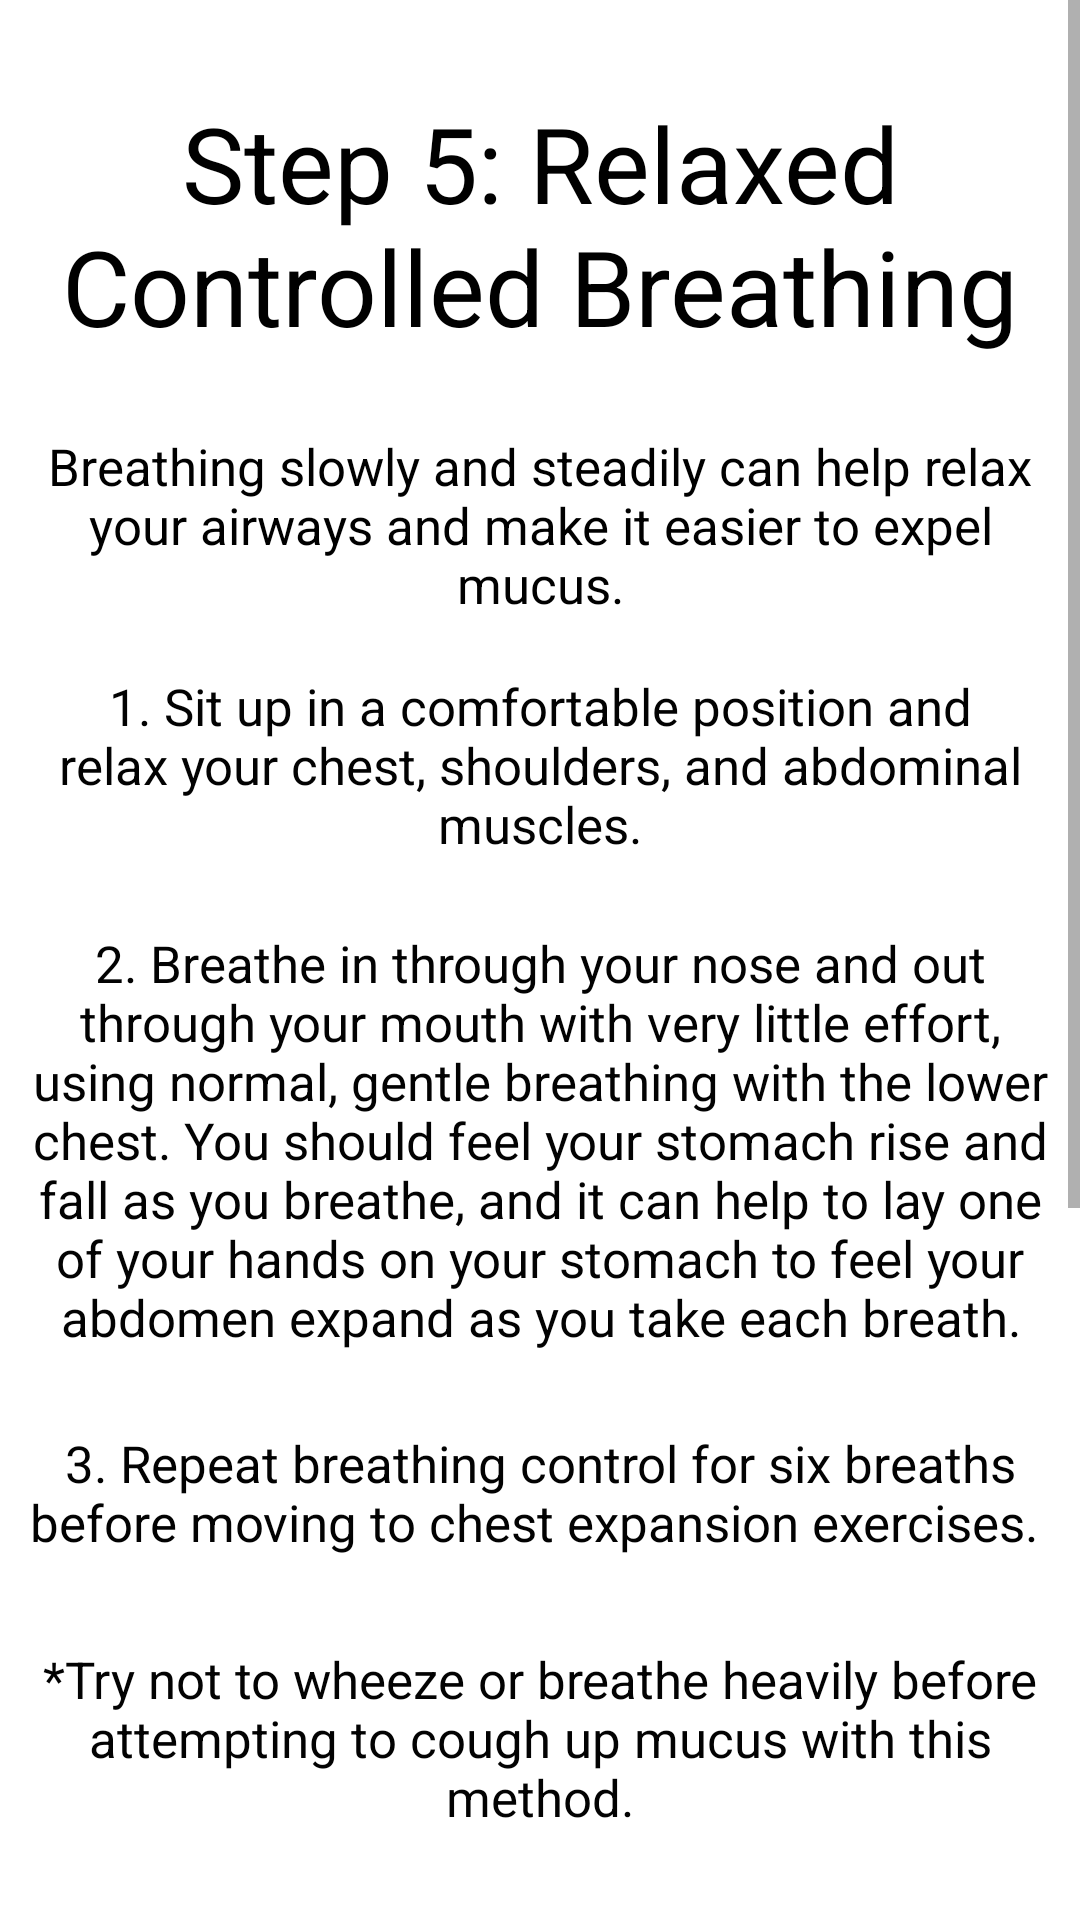

Here is an Android app screen rendered from its layout file. Give the layout XML and the strings, colors and styles it references.
<!-- AndroidManifest.xml: application theme Theme.BTHomePage -->
<!-- res/layout/activity_acbtstep_five.xml -->
<?xml version="1.0" encoding="utf-8"?>
<ScrollView xmlns:android="http://schemas.android.com/apk/res/android"
    android:layout_width="match_parent"
    android:layout_height="match_parent"
    xmlns:app="http://schemas.android.com/apk/res-auto"
    xmlns:tools="http://schemas.android.com/tools">

    <LinearLayout
        android:layout_width="match_parent"
        android:layout_height="wrap_content"
        android:background="#FFFFFF"
        android:gravity="center"
        android:orientation="vertical"
        tools:context=".ACBTStepOne">

        
        
        
        

        <TextView
            android:id="@+id/textView"
            android:layout_width="350dp"
            android:layout_height="110dp"
            android:layout_marginTop="20dp"
            android:gravity="center"
            android:text="Step 5: Relaxed Controlled Breathing"
            android:textColor="#000000"
            android:textSize="35sp" />

        <TextView
            android:id="@+id/textView3"
            android:layout_width="350dp"
            android:layout_height="70dp"
            android:layout_marginTop="10dp"
            android:gravity="center"
            android:text="Breathing slowly and steadily can help relax your airways and make it easier to expel mucus."
            android:textColor="#000000"
            android:textSize = "17sp"/>

        <TextView
            android:id="@+id/textView11"
            android:layout_width="350dp"
            android:layout_height="70dp"
            android:layout_marginTop="10dp"
            android:gravity="center"
            android:text="1. Sit up in a comfortable position and relax your chest, shoulders, and abdominal muscles."
            android:textColor="#020202"
            android:textSize = "17sp"/>

        <TextView
            android:id="@+id/textView13"
            android:layout_width="350dp"
            android:layout_height="160dp"
            android:layout_marginTop="10dp"
            android:gravity="center"
            android:text="2. Breathe in through your nose and out through your mouth with very little effort, using normal, gentle breathing with the lower chest. You should feel your stomach rise and fall as you breathe, and it can help to lay one of your hands on your stomach to feel your abdomen expand as you take each breath."
            android:textColor="#020202"
            android:textSize = "17sp"/>

        <TextView
            android:id="@+id/textView14"
            android:layout_width="370dp"
            android:layout_height="55dp"
            android:layout_marginTop="10dp"
            android:gravity="center"
            android:text="3. Repeat breathing control for six breaths before moving to chest expansion exercises. "
            android:textColor="#020202"
            android:textSize = "17sp"
            />


        <TextView
            android:id="@+id/textView15"
            android:layout_width="350dp"
            android:layout_height="69dp"
            android:layout_marginTop="20dp"
            android:gravity="center"
            android:text="*Try not to wheeze or breathe heavily before attempting to cough up mucus with this method."
            android:textColor="#020202"
            android:textSize = "17sp"
            />

        <ImageView
            android:id="@+id/imageButton"
            android:layout_width="308dp"
            android:layout_height="275dp"
            android:layout_marginTop="40dp"
            app:srcCompat="@drawable/acbt5" />

        <Button
            android:id="@+id/button2"
            android:layout_width="wrap_content"
            android:layout_height="wrap_content"
            android:layout_marginTop="20dp"
            android:layout_marginBottom="20dp"
            android:onClick="sendMessagestepsixACBTACBT"
            android:text="Next Step"
            android:textColor="#000000"
            app:backgroundTint="#C5DEEA" />
    </LinearLayout>
</ScrollView>
<!-- resources referenced by this layout -->
<resources>
  <!-- drawable acbt5: png bitmap (drawable, 104531 bytes) -->
  <style name="Theme.BTHomePage" parent="Theme.MaterialComponents.DayNight.DarkActionBar">
          
          <item name="colorPrimary">#C5DEEA</item>
          <item name="colorPrimaryVariant">#C5DEEA</item>
          <item name="colorOnPrimary">@color/black</item>
          
          <item name="colorSecondary">#C5DEEA</item>
          <item name="colorSecondaryVariant">#C5DEEA</item>
          <item name="colorOnSecondary">@color/black</item>
          
          <item name="android:statusBarColor" tools:targetApi="l">?attr/colorPrimaryVariant</item>
          
      </style>
  <!-- not gathered from this repository: default colours our renderer supplied (Android Studio template values) -->
  <color name="black">#FF000000</color>
</resources>
